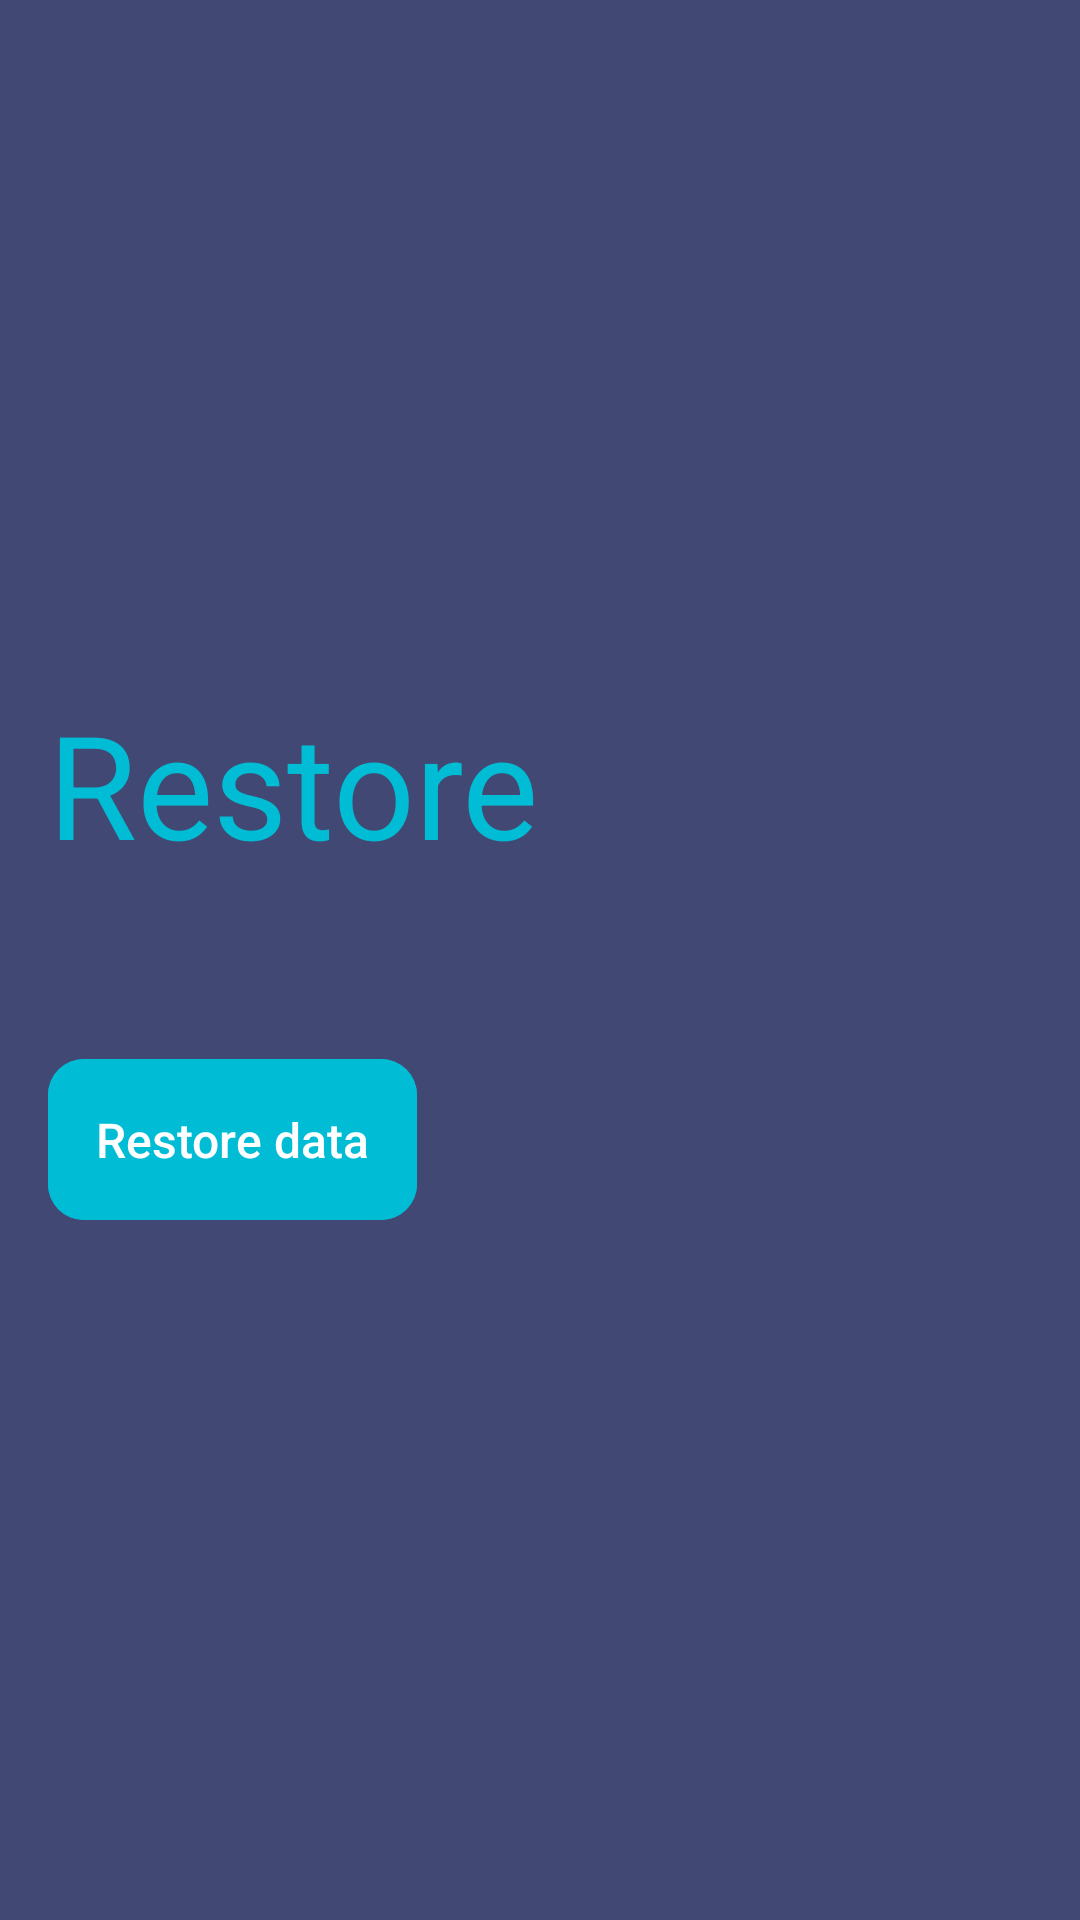

Reconstruct the res/layout file that produces this screen, plus the resources it refers to.
<!-- AndroidManifest.xml: application theme AppTheme -->
<!-- res/layout/fragment_restore.xml -->
<?xml version="1.0" encoding="utf-8"?>
<androidx.constraintlayout.widget.ConstraintLayout xmlns:android="http://schemas.android.com/apk/res/android"
    xmlns:app="http://schemas.android.com/apk/res-auto"
    xmlns:tools="http://schemas.android.com/tools"
    android:layout_width="match_parent"
    android:layout_height="match_parent"
    android:background="?attr/colorPrimary"
    tools:context=".onboarding.RestoreFragment">

    <com.google.android.material.textview.MaterialTextView
        style="?attr/textAppearanceHeadline3"
        android:layout_width="wrap_content"
        android:layout_height="wrap_content"
        android:layout_marginBottom="@dimen/spacing_m"
        android:text="Restore"
        android:textColor="?attr/colorAccent"
        app:layout_constraintBottom_toTopOf="@+id/tvRestoreFiles"
        app:layout_constraintStart_toStartOf="@+id/tvRestoreFiles" />

    <androidx.appcompat.widget.AppCompatTextView
        android:id="@+id/tvRestoreFiles"
        style="?attr/textAppearanceBody1"
        android:layout_width="0dp"
        android:layout_height="wrap_content"
        android:layout_margin="@dimen/spacing_m"
        android:textColor="?attr/colorOnPrimary"
        app:layout_constraintBottom_toBottomOf="parent"
        app:layout_constraintEnd_toEndOf="parent"
        app:layout_constraintStart_toStartOf="parent"
        app:layout_constraintTop_toTopOf="parent"
        tools:text="Backup files found\nCreated on 15 Jun 2020" />

    <com.google.android.material.button.MaterialButton
        android:id="@+id/btnStartRestore"
        style="@style/DefaultButton"
        android:layout_width="wrap_content"
        android:layout_height="wrap_content"
        android:layout_marginTop="@dimen/spacing_m"
        android:backgroundTint="?attr/colorAccent"
        android:text="Restore data"
        app:layout_constraintStart_toStartOf="@+id/tvRestoreFiles"
        app:layout_constraintTop_toBottomOf="@+id/tvRestoreFiles" />
</androidx.constraintlayout.widget.ConstraintLayout>
<!-- resources referenced by this layout -->
<resources>
  <dimen name="spacing_m">16dp</dimen>
  <style name="DefaultButton" parent="Widget.MaterialComponents.Button.UnelevatedButton">
          <item name="android:padding">@dimen/padding_button</item>
      </style>
  <style name="AppTheme" parent="Theme.MaterialComponents.Light.NoActionBar">
          <item name="colorPrimary">@color/colorPrimary</item>
          <item name="colorPrimaryDark">@color/colorPrimaryDark</item>
          <item name="colorAccent">@color/colorAccent</item>
          <item name="colorSecondary">@color/colorAccent</item>
          <item name="colorSurface">@color/colorWhite</item>
          <item name="colorError">@color/colorError</item>
          <item name="colorOnPrimary">@color/colorWhite</item>
          <item name="colorOnSurface">@color/colorOnSurface</item>
          <item name="colorOnBackground">@color/colorOnSurface</item>
          <item name="android:colorBackground">@color/colorBackground</item>
          <item name="popupMenuStyle">@style/Widget.MaterialComponents.PopupMenu</item>
          <item name="textAppearanceButton">@style/TextAppearance.App.Button</item>
          <item name="shapeAppearanceSmallComponent">@style/ShapeAppearance.App.SmallComponent</item>
          <item name="materialAlertDialogTheme">@style/DefaultAlertDialog</item>
      </style>
  <dimen name="padding_button">16dp</dimen>
  <color name="colorPrimary">#424874</color>
  <color name="colorPrimaryDark">#393E65</color>
  <color name="colorAccent">#00bcd4</color>
  <color name="colorWhite">#FFFFFF</color>
  <color name="colorError">#f44336</color>
  <color name="colorOnSurface">#B3000000</color>
  <color name="colorBackground">#EFEFEF</color>
  <style name="TextAppearance.App.Button" parent="TextAppearance.MaterialComponents.Button">
          <item name="textAllCaps">false</item>
          <item name="android:letterSpacing">0</item>
          <item name="android:textSize">16sp</item>
      </style>
  <style name="ShapeAppearance.App.SmallComponent" parent="ShapeAppearance.MaterialComponents.SmallComponent">
          <item name="cornerFamily">rounded</item>
          <item name="cornerSize">@dimen/til_corner_radius</item>
      </style>
  <style name="DefaultAlertDialog" parent="ThemeOverlay.MaterialComponents.Dialog.Alert">
          <item name="materialAlertDialogTitleTextStyle">@style/AlertTitleText</item>
          <item name="materialAlertDialogBodyTextStyle">@style/AlertBody</item>
      </style>
  <dimen name="til_corner_radius">12dp</dimen>
  <style name="AlertTitleText" parent="MaterialAlertDialog.MaterialComponents.Title.Text">
          <item name="android:textColor">@color/colorError</item>
          <item name="android:textStyle">bold</item>
          <item name="android:textSize">20sp</item>
      </style>
  <style name="AlertBody" parent="MaterialAlertDialog.MaterialComponents.Body.Text">
          <item name="android:textColor">?attr/colorOnSurface</item>
          <item name="android:textSize">16sp</item>
      </style>
</resources>
